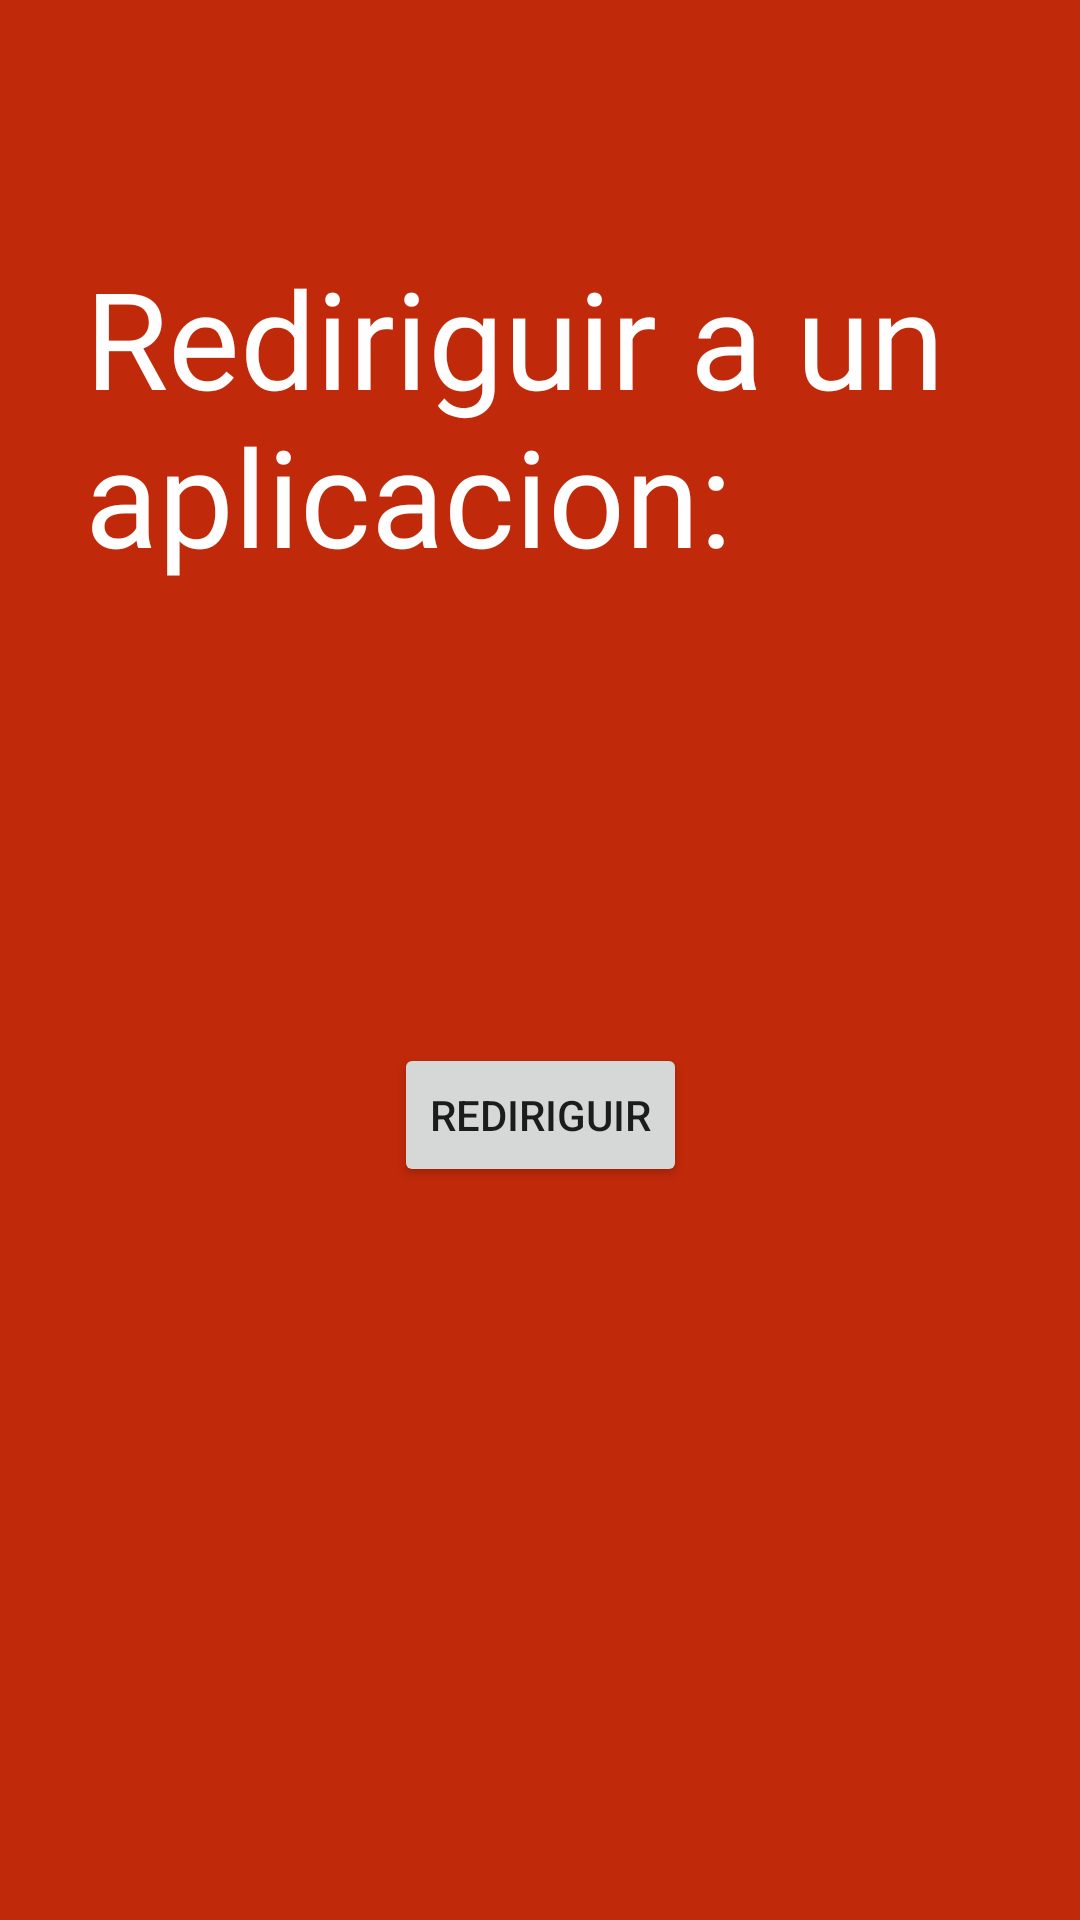

Here is an Android app screen rendered from its layout file. Give the layout XML and the strings, colors and styles it references.
<!-- AndroidManifest.xml: application theme Theme.P2 -->
<!-- res/layout/fragment_app.xml -->
<?xml version="1.0" encoding="utf-8"?>
<androidx.constraintlayout.widget.ConstraintLayout xmlns:android="http://schemas.android.com/apk/res/android"
    xmlns:app="http://schemas.android.com/apk/res-auto"
    xmlns:tools="http://schemas.android.com/tools"
    android:layout_width="match_parent"
    android:layout_height="match_parent"
    android:background="#C02909"
    tools:context=".web">

    <TextView
        android:id="@+id/textView3"
        android:layout_width="293dp"
        android:layout_height="234dp"
        android:fontFamily="@font/font1"
        android:text="Rediriguir a un aplicacion: "
        android:textColor="@color/white"
        android:textSize="45dp"
        app:layout_constraintBottom_toBottomOf="parent"
        app:layout_constraintEnd_toEndOf="parent"
        app:layout_constraintHorizontal_bias="0.423"
        app:layout_constraintStart_toStartOf="parent"
        app:layout_constraintTop_toTopOf="parent"
        app:layout_constraintVertical_bias="0.203" />

    <Button
        android:id="@+id/Rediriguir"
        android:layout_width="wrap_content"
        android:layout_height="wrap_content"
        android:text="Rediriguir"
        app:layout_constraintBottom_toBottomOf="parent"
        app:layout_constraintEnd_toEndOf="parent"
        app:layout_constraintStart_toStartOf="parent"
        app:layout_constraintTop_toTopOf="parent"
        app:layout_constraintVertical_bias="0.587" />
</androidx.constraintlayout.widget.ConstraintLayout>
<!-- resources referenced by this layout -->
<resources>
  <style name="Theme.P2" parent="Theme.MaterialComponents.DayNight.DarkActionBar">
          
          <item name="colorPrimary">@color/purple_500</item>
          <item name="colorPrimaryVariant">@color/purple_700</item>
          <item name="colorOnPrimary">@color/white</item>
          
          <item name="colorSecondary">@color/teal_200</item>
          <item name="colorSecondaryVariant">@color/teal_700</item>
          <item name="colorOnSecondary">@color/black</item>
          
          <item name="android:statusBarColor" tools:targetApi="l">?attr/colorPrimaryVariant</item>
          
      </style>
  <!-- not gathered from this repository: default colours our renderer supplied (Android Studio template values) -->
  <color name="purple_500">#FF6200EE</color>
  <color name="purple_700">#FF3700B3</color>
  <color name="teal_200">#FF03DAC5</color>
  <color name="teal_700">#FF018786</color>
  <color name="black">#FF000000</color>
  <color name="white">#FFFFFFFF</color>
</resources>
